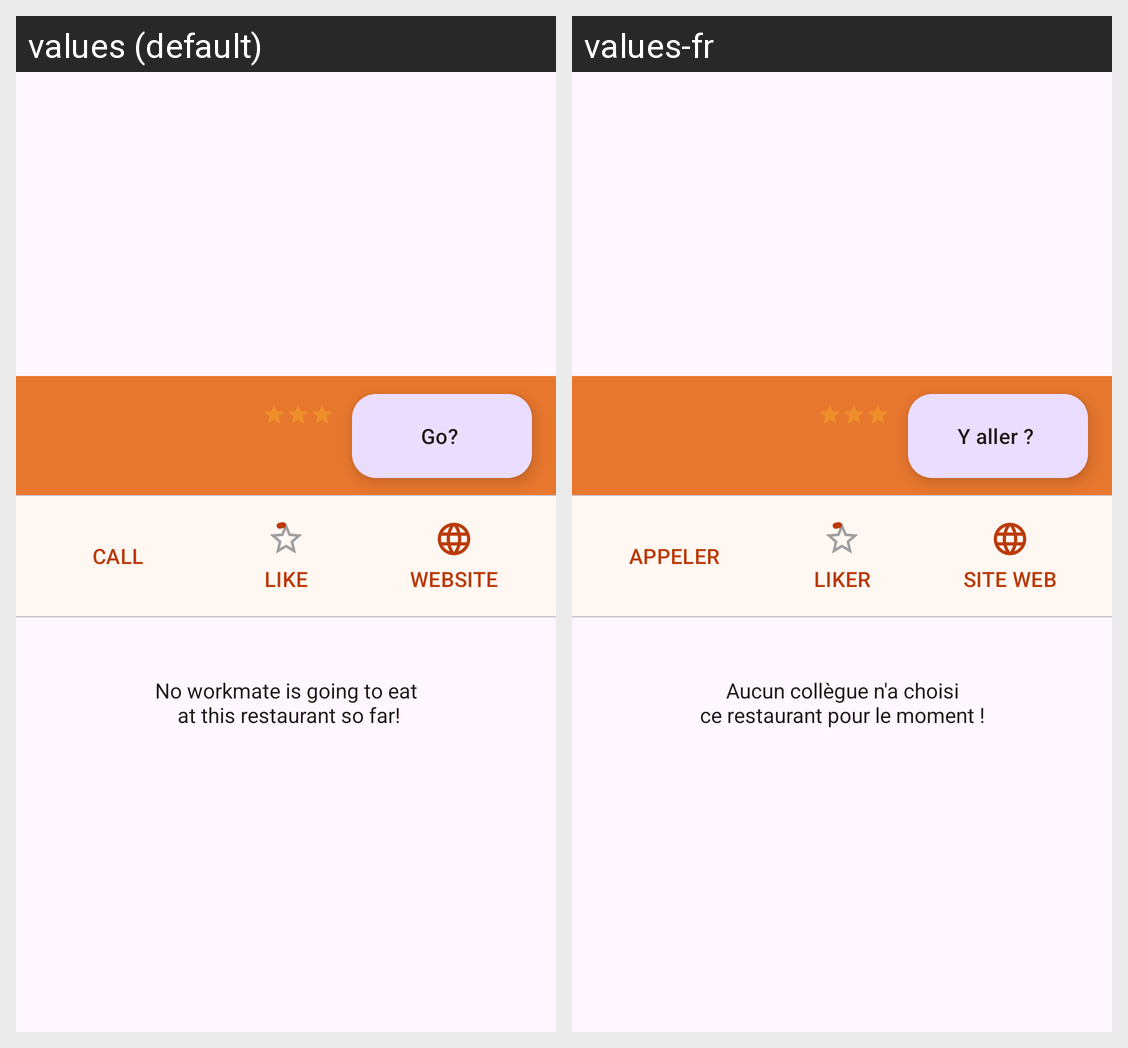

Strings drawn on this Android screen and how each of the app's shown locales translates them:
Android screen res/layout/restaurant_detail_activity.xml rendered under 2 locales, left to right: values (default), values-fr. Device: Nexus 5 (rendered at 1080×1920; each locale shown at half size, 540×960, under a caption strip naming it); theme Theme.Go4Lunch.
Strings drawn on this screen, with the default value and each locale's value (text and hints the layout hard-codes, and strings that could not be matched under every locale, appear in the picture but are not listed):

detail_button_website
  values: website
  values-fr: site web

detail_restaurant_chose_fab
  values: Go?
  values-fr: Y aller ?

detail_button_call
  values: call
  values-fr: Appeler

detail_button_like
  values: like
  values-fr: liker

no_workmate_text
  values: No workmate is going to eat
       at this restaurant so far!
  values-fr: Aucun collègue n'a choisi
      ce restaurant pour le moment !
